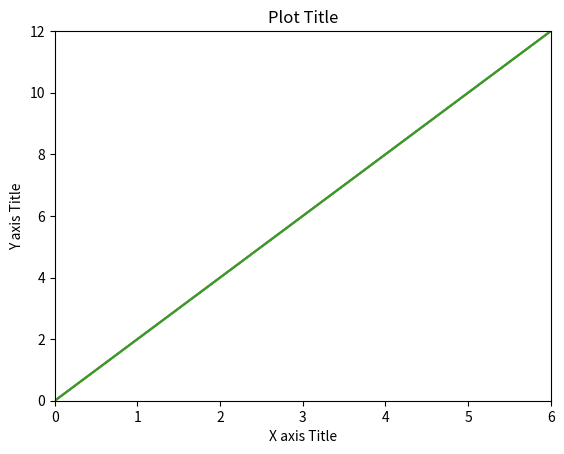
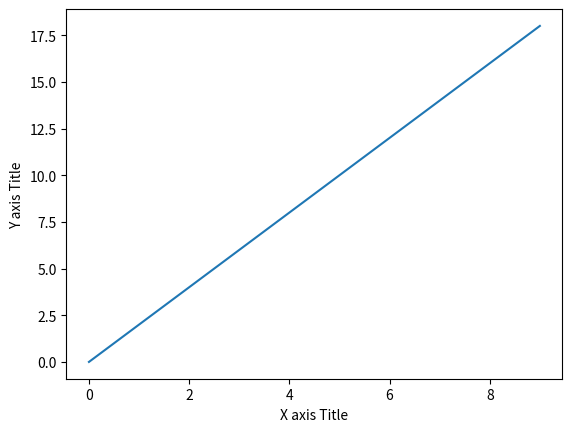
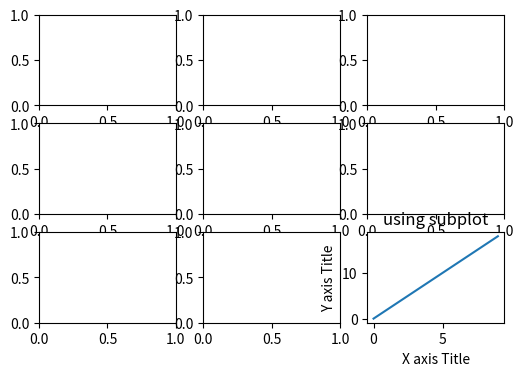

Here is the Python script that generated these plots, in order:
import matplotlib.pyplot as plt
import numpy as np
import pandas as pd


x = np.arange(0, 10)
y=2*x

#Line Plot
plt.plot(x,y)
plt.show()

#Editing more figure paramters
plt.plot(x,y)
plt.xlabel('X axis Title')
plt.ylabel('Y axis Title')
plt.title('Plot Title')
plt.xlim(0,6) #lowerlimit, upper limit
plt.ylim(0,12)
# plt.show()

#Exporting a plot to a file
plt.plot(x,y)
# plt.savefig('example.png')

#Same Code, OO (Object Oriented) Syntax
fig, ax = plt.subplots()  #Create a figure and a set of subplots
ax.plot(x,y) # Plot on th axes object
ax.set_xlabel('X axis Title')
ax.set_ylabel('Y axis Title')
# plt.show()

#Alternative to OO syntax
fig = plt.figure(figsize=(6, 4))

#Add a subplot manually (1 row, 1 column, 1st subplot)
ax = fig.add_subplot(3,3,1)
ax = fig.add_subplot(3,3,2)
ax = fig.add_subplot(3,3,3)
ax = fig.add_subplot(3,3,4)
ax = fig.add_subplot(3,3,5)
ax = fig.add_subplot(3,3,6)
ax = fig.add_subplot(3,3,7)
ax = fig.add_subplot(3,3,8)
ax = fig.add_subplot(3,3,9)
ax.plot(x,y)
ax.set_xlabel('X axis Title')
ax.set_ylabel('Y axis Title')
ax.set_title('using subplot')
# plt.show()

"""
plt.plot(x,y)
"""